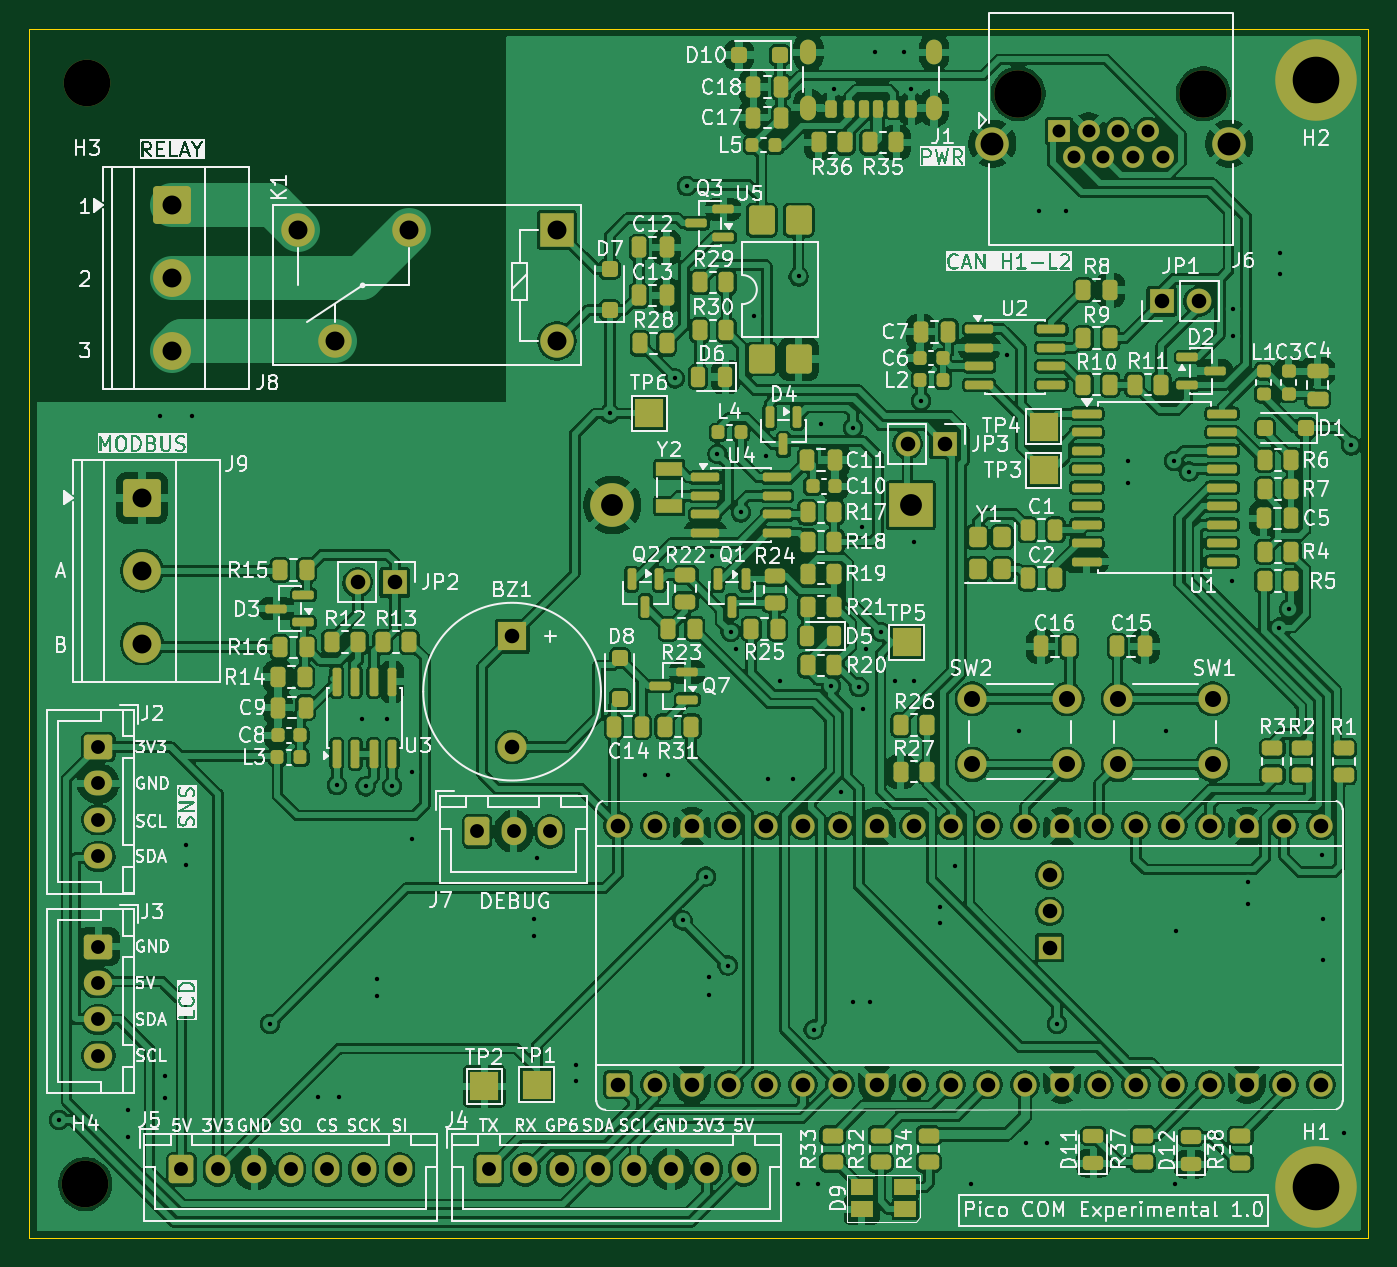
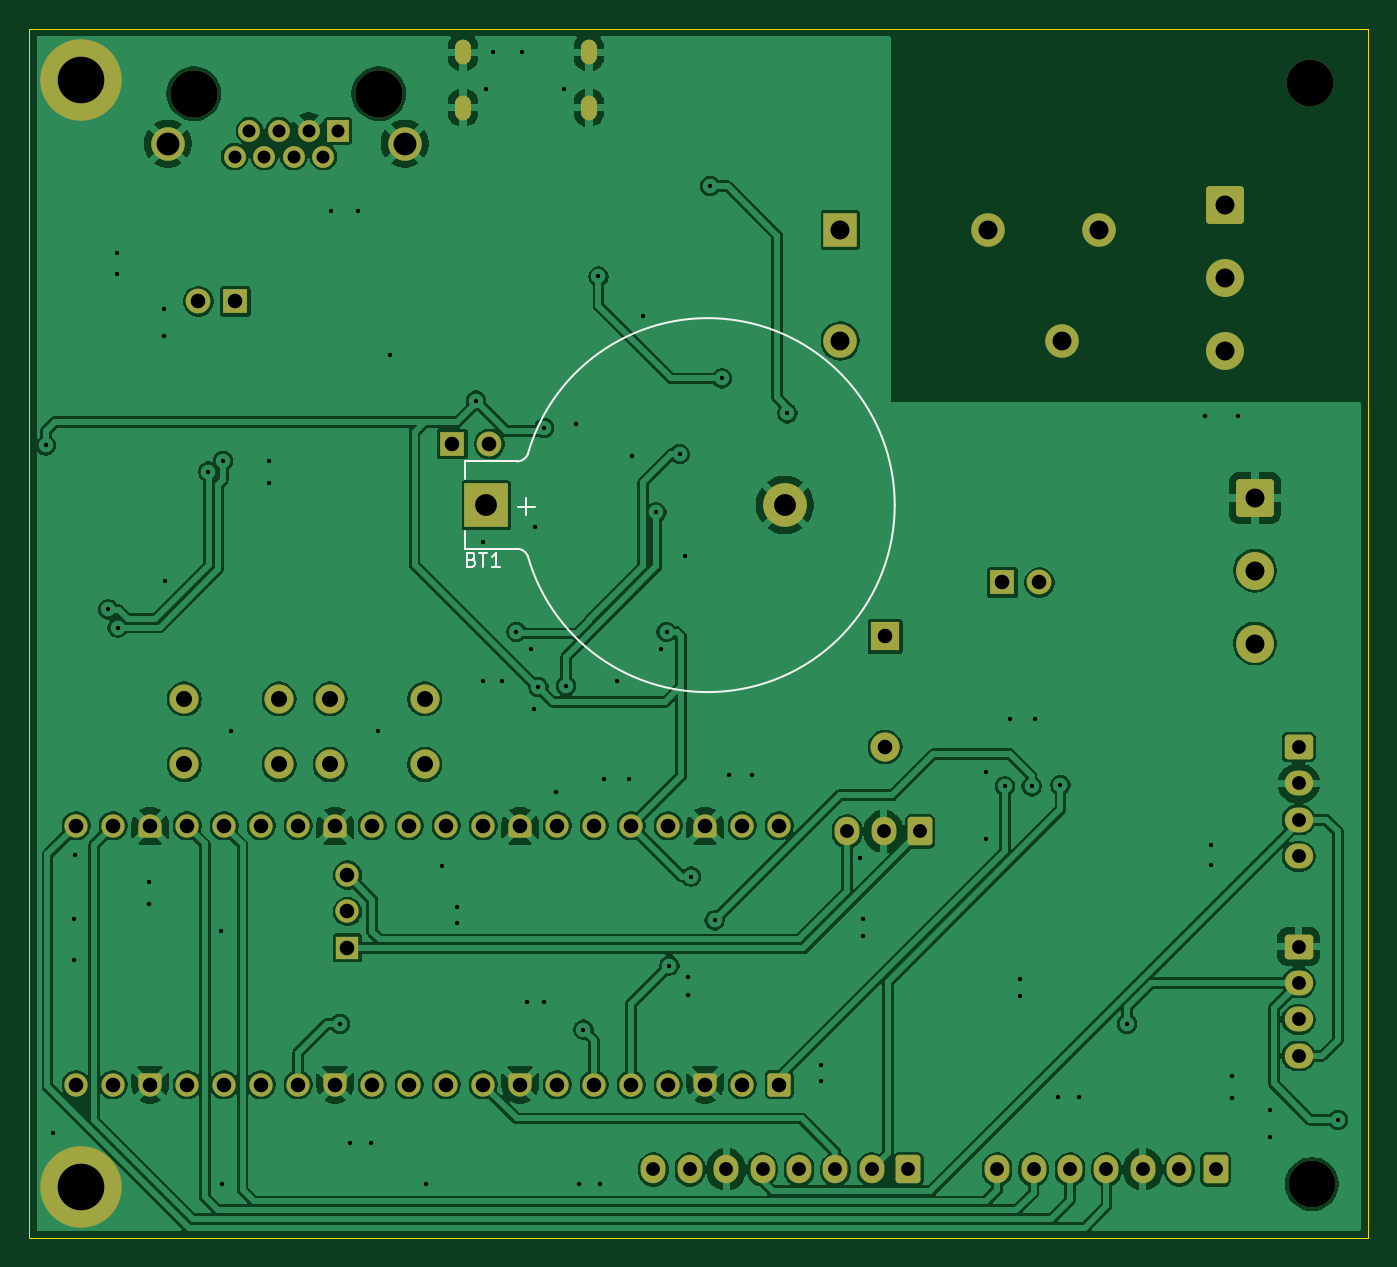
Circuit board: 11 layer files. Board 91.9 x 83.0 mm.
- bottom_copper: CAN-B_Cu.gbr (240805 bytes)
- bottom_mask: CAN-B_Mask.gbr (7097 bytes)
- paste: CAN-B_Paste.gbr (454 bytes)
- bottom_silk: CAN-B_Silkscreen.gbr (2385 bytes)
- outline: CAN-Edge_Cuts.gbr (611 bytes)
- top_copper: CAN-F_Cu.gbr (534646 bytes)
- top_mask: CAN-F_Mask.gbr (18030 bytes)
- paste: CAN-F_Paste.gbr (11787 bytes)
- top_silk: CAN-F_Silkscreen.gbr (285469 bytes)
- drill: CAN-NPTH.drl (462 bytes)
- drill: CAN-PTH.drl (4043 bytes)

=== bottom_copper: CAN-B_Cu.gbr (240805 bytes, source omitted) ===
=== bottom_mask: CAN-B_Mask.gbr (7097 bytes, source omitted) ===
=== paste: CAN-B_Paste.gbr ===
%TF.GenerationSoftware,KiCad,Pcbnew,9.0.6-rc2*%
%TF.CreationDate,2025-10-26T22:09:15+01:00*%
%TF.ProjectId,CAN,43414e2e-6b69-4636-9164-5f7063625858,rev?*%
%TF.SameCoordinates,Original*%
%TF.FileFunction,Paste,Bot*%
%TF.FilePolarity,Positive*%
%FSLAX46Y46*%
G04 Gerber Fmt 4.6, Leading zero omitted, Abs format (unit mm)*
G04 Created by KiCad (PCBNEW 9.0.6-rc2) date 2025-10-26 22:09:15*
%MOMM*%
%LPD*%
G01*
G04 APERTURE LIST*
G04 APERTURE END LIST*
M02*

=== bottom_silk: CAN-B_Silkscreen.gbr ===
%TF.GenerationSoftware,KiCad,Pcbnew,9.0.6-rc2*%
%TF.CreationDate,2025-10-26T22:09:15+01:00*%
%TF.ProjectId,CAN,43414e2e-6b69-4636-9164-5f7063625858,rev?*%
%TF.SameCoordinates,Original*%
%TF.FileFunction,Legend,Bot*%
%TF.FilePolarity,Positive*%
%FSLAX46Y46*%
G04 Gerber Fmt 4.6, Leading zero omitted, Abs format (unit mm)*
G04 Created by KiCad (PCBNEW 9.0.6-rc2) date 2025-10-26 22:09:15*
%MOMM*%
%LPD*%
G01*
G04 APERTURE LIST*
%ADD10C,0.150000*%
%ADD11C,0.120000*%
G04 APERTURE END LIST*
D10*
X180685714Y-83031009D02*
X180542857Y-83078628D01*
X180542857Y-83078628D02*
X180495238Y-83126247D01*
X180495238Y-83126247D02*
X180447619Y-83221485D01*
X180447619Y-83221485D02*
X180447619Y-83364342D01*
X180447619Y-83364342D02*
X180495238Y-83459580D01*
X180495238Y-83459580D02*
X180542857Y-83507200D01*
X180542857Y-83507200D02*
X180638095Y-83554819D01*
X180638095Y-83554819D02*
X181019047Y-83554819D01*
X181019047Y-83554819D02*
X181019047Y-82554819D01*
X181019047Y-82554819D02*
X180685714Y-82554819D01*
X180685714Y-82554819D02*
X180590476Y-82602438D01*
X180590476Y-82602438D02*
X180542857Y-82650057D01*
X180542857Y-82650057D02*
X180495238Y-82745295D01*
X180495238Y-82745295D02*
X180495238Y-82840533D01*
X180495238Y-82840533D02*
X180542857Y-82935771D01*
X180542857Y-82935771D02*
X180590476Y-82983390D01*
X180590476Y-82983390D02*
X180685714Y-83031009D01*
X180685714Y-83031009D02*
X181019047Y-83031009D01*
X180161904Y-82554819D02*
X179590476Y-82554819D01*
X179876190Y-83554819D02*
X179876190Y-82554819D01*
X178733333Y-83554819D02*
X179304761Y-83554819D01*
X179019047Y-83554819D02*
X179019047Y-82554819D01*
X179019047Y-82554819D02*
X179114285Y-82697676D01*
X179114285Y-82697676D02*
X179209523Y-82792914D01*
X179209523Y-82792914D02*
X179304761Y-82840533D01*
X177491428Y-79409701D02*
X176348571Y-79409701D01*
X176919999Y-79981129D02*
X176919999Y-78838272D01*
D11*
%TO.C,BT1*%
X181120000Y-76295001D02*
X177570000Y-76295001D01*
X181120000Y-77495001D02*
X181120000Y-76295001D01*
X181120000Y-81095001D02*
X181120000Y-82295001D01*
X181120000Y-82295001D02*
X177570000Y-82295001D01*
X151633830Y-79295001D02*
G75*
G02*
X176820000Y-75795001I12836270J28D01*
G01*
X176820000Y-82795001D02*
G75*
G02*
X151633830Y-79295001I-12349900J3499972D01*
G01*
X176820000Y-82795001D02*
G75*
G02*
X177570000Y-82295001I750000J-312500D01*
G01*
X177570000Y-76295001D02*
G75*
G02*
X176820000Y-75795001I0J812500D01*
G01*
%TD*%
M02*

=== outline: CAN-Edge_Cuts.gbr ===
%TF.GenerationSoftware,KiCad,Pcbnew,9.0.6-rc2*%
%TF.CreationDate,2025-10-26T22:09:16+01:00*%
%TF.ProjectId,CAN,43414e2e-6b69-4636-9164-5f7063625858,rev?*%
%TF.SameCoordinates,Original*%
%TF.FileFunction,Profile,NP*%
%FSLAX46Y46*%
G04 Gerber Fmt 4.6, Leading zero omitted, Abs format (unit mm)*
G04 Created by KiCad (PCBNEW 9.0.6-rc2) date 2025-10-26 22:09:16*
%MOMM*%
%LPD*%
G01*
G04 APERTURE LIST*
%TA.AperFunction,Profile*%
%ADD10C,0.050000*%
%TD*%
G04 APERTURE END LIST*
D10*
X119150000Y-46600000D02*
X211050000Y-46600000D01*
X211050000Y-129600000D01*
X119150000Y-129600000D01*
X119150000Y-46600000D01*
M02*

=== top_copper: CAN-F_Cu.gbr (534646 bytes, source omitted) ===
=== top_mask: CAN-F_Mask.gbr (18030 bytes, source omitted) ===
=== paste: CAN-F_Paste.gbr (11787 bytes, source omitted) ===
=== top_silk: CAN-F_Silkscreen.gbr (285469 bytes, source omitted) ===
=== drill: CAN-NPTH.drl ===
M48
; DRILL file {KiCad 9.0.6-rc2} date 2025-10-26T22:09:17+0100
; FORMAT={-:-/ absolute / metric / decimal}
; #@! TF.CreationDate,2025-10-26T22:09:17+01:00
; #@! TF.GenerationSoftware,Kicad,Pcbnew,9.0.6-rc2
; #@! TF.FileFunction,NonPlated,1,2,NPTH
FMAT,2
METRIC
; #@! TA.AperFunction,NonPlated,NPTH,ComponentDrill
T1C3.200
; #@! TA.AperFunction,NonPlated,NPTH,ComponentDrill
T2C3.250
%
G90
G05
T1
X123.0Y-125.9
X123.1Y-50.3
T2
X187.05Y-51.05
X199.75Y-51.05
M30

=== drill: CAN-PTH.drl ===
M48
; DRILL file {KiCad 9.0.6-rc2} date 2025-10-26T22:09:17+0100
; FORMAT={-:-/ absolute / metric / decimal}
; #@! TF.CreationDate,2025-10-26T22:09:17+01:00
; #@! TF.GenerationSoftware,Kicad,Pcbnew,9.0.6-rc2
; #@! TF.FileFunction,Plated,1,2,PTH
FMAT,2
METRIC
; #@! TA.AperFunction,Plated,PTH,ViaDrill
T1C0.300
; #@! TA.AperFunction,Plated,PTH,ComponentDrill
T2C0.600
; #@! TA.AperFunction,Plated,PTH,ComponentDrill
T3C0.890
; #@! TA.AperFunction,Plated,PTH,ComponentDrill
T4C0.950
; #@! TA.AperFunction,Plated,PTH,ComponentDrill
T5C1.000
; #@! TA.AperFunction,Plated,PTH,ComponentDrill
T6C1.100
; #@! TA.AperFunction,Plated,PTH,ComponentDrill
T7C1.300
; #@! TA.AperFunction,Plated,PTH,ComponentDrill
T8C1.500
; #@! TA.AperFunction,Plated,PTH,ComponentDrill
T9C1.570
; #@! TA.AperFunction,Plated,PTH,ComponentDrill
T10C3.200
%
G90
G05
T1
X121.2Y-121.5
X125.9Y-120.8
X125.9Y-122.7
X128.1Y-73.2
X128.5Y-118.5
X128.5Y-120.0
X129.9Y-102.6
X129.9Y-104.0
X130.3Y-73.2
X135.7Y-114.9
X139.0Y-119.9
X140.26Y-98.52
X140.4Y-119.9
X142.0Y-94.0
X142.24Y-98.6
X143.0Y-111.8
X143.0Y-113.0
X143.7Y-94.0
X144.07Y-98.6
X145.4Y-97.6
X145.4Y-102.2
X153.8Y-107.7
X153.8Y-108.9
X154.0Y-103.5
X156.7Y-117.7
X156.7Y-118.8
X159.0Y-73.0
X161.4Y-97.8
X163.0Y-97.8
X163.5Y-70.6
X164.0Y-107.8
X164.3Y-57.4
X165.6Y-104.8
X165.8Y-111.7
X165.8Y-112.9
X166.0Y-82.8
X166.4Y-75.8
X167.1Y-110.9
X167.3Y-88.0
X167.7Y-89.2
X168.0Y-79.8
X168.9Y-66.3
X169.7Y-75.9
X169.9Y-98.1
X170.7Y-91.4
X171.6Y-98.1
X171.9Y-125.9
X171.97Y-63.6
X173.0Y-115.3
X173.3Y-125.9
X173.5Y-73.7
X174.2Y-91.7
X174.37Y-50.7
X174.9Y-99.0
X175.7Y-74.0
X175.7Y-113.4
X176.1Y-91.8
X176.3Y-80.8
X176.4Y-93.3
X176.6Y-89.2
X176.9Y-113.4
X177.2Y-48.2
X177.6Y-88.0
X178.6Y-91.4
X179.2Y-48.2
X179.67Y-50.7
X179.9Y-81.8
X179.9Y-91.4
X180.375Y-72.125
X181.7Y-106.9
X181.7Y-108.0
X182.7Y-104.1
X183.8Y-125.9
X186.25Y-69.0
X187.1Y-94.8
X187.6Y-123.1
X188.5Y-59.1
X189.0Y-123.1
X189.7Y-114.9
X190.3Y-59.1
X194.6Y-76.3
X194.6Y-77.8
X197.2Y-94.8
X197.75Y-76.25
X197.8Y-125.9
X197.9Y-108.5
X198.75Y-77.0
X201.7Y-84.5
X201.8Y-65.8
X201.8Y-67.7
X202.8Y-105.2
X202.8Y-106.7
X204.975Y-87.7
X205.0Y-62.0
X205.0Y-63.4
X205.625Y-86.45
X207.9Y-103.3
X208.0Y-107.7
X208.0Y-110.5
X209.4Y-122.4
X209.9Y-75.2
T3
X189.84Y-53.59
X190.856Y-55.37
X191.872Y-53.59
X192.888Y-55.37
X193.904Y-53.59
X194.92Y-55.37
X195.936Y-53.59
X196.952Y-55.37
T4
X123.9Y-95.9
X123.9Y-98.4
X123.9Y-100.9
X123.9Y-103.4
X123.9Y-109.6
X123.9Y-112.1
X123.9Y-114.6
X123.9Y-117.1
X129.6Y-124.9
X132.1Y-124.9
X134.6Y-124.9
X137.1Y-124.9
X139.6Y-124.9
X142.1Y-124.9
X144.6Y-124.9
X149.9Y-101.7
X150.7Y-124.9
X152.4Y-101.7
X153.2Y-124.9
X154.9Y-101.7
X155.7Y-124.9
X158.2Y-124.9
X160.7Y-124.9
X163.2Y-124.9
X165.7Y-124.9
X168.2Y-124.9
T5
X141.7Y-84.6
X144.24Y-84.6
X152.3Y-88.3
X152.3Y-95.9
X159.57Y-101.3
X159.57Y-119.08
X162.11Y-101.3
X162.11Y-119.08
X164.65Y-101.3
X164.65Y-119.08
X167.19Y-101.3
X167.19Y-119.08
X169.73Y-101.3
X169.73Y-119.08
X172.27Y-101.3
X172.27Y-119.08
X174.81Y-101.3
X174.81Y-119.08
X177.35Y-101.3
X177.35Y-119.08
X179.46Y-75.1
X179.89Y-101.3
X179.89Y-119.08
X182.0Y-75.1
X182.43Y-101.3
X182.43Y-119.08
X184.97Y-101.3
X184.97Y-119.08
X187.51Y-101.3
X187.51Y-119.08
X189.2Y-104.69
X189.2Y-107.19
X189.2Y-109.69
X190.05Y-101.3
X190.05Y-119.08
X192.59Y-101.3
X192.59Y-119.08
X195.13Y-101.3
X195.13Y-119.08
X196.9Y-65.3
X197.67Y-101.3
X197.67Y-119.08
X199.44Y-65.3
X200.21Y-101.3
X200.21Y-119.08
X202.75Y-101.3
X202.75Y-119.08
X205.29Y-101.3
X205.29Y-119.08
X207.83Y-101.3
X207.83Y-119.08
T6
X183.9Y-92.6
X183.9Y-97.1
X190.4Y-92.6
X190.4Y-97.1
X193.9Y-92.6
X193.9Y-97.1
X200.4Y-92.6
X200.4Y-97.1
T7
X126.9Y-78.8
X126.9Y-83.8
X126.9Y-88.8
X128.927Y-58.7
X128.927Y-63.7
X128.927Y-68.7
X137.595Y-60.4
X140.135Y-68.02
X145.215Y-60.4
X155.375Y-60.4
X155.375Y-68.02
T8
X159.18Y-79.295
X179.67Y-79.295
T9
X185.27Y-54.48
X201.53Y-54.48
T10
X207.5Y-50.1
X207.5Y-126.1
T2
G00X172.63Y-48.5
M15
G01X172.63Y-47.9
M16
G05
G00X172.63Y-52.3
M15
G01X172.63Y-51.7
M16
G05
G00X181.27Y-48.5
M15
G01X181.27Y-47.9
M16
G05
G00X181.27Y-52.3
M15
G01X181.27Y-51.7
M16
G05
M30

